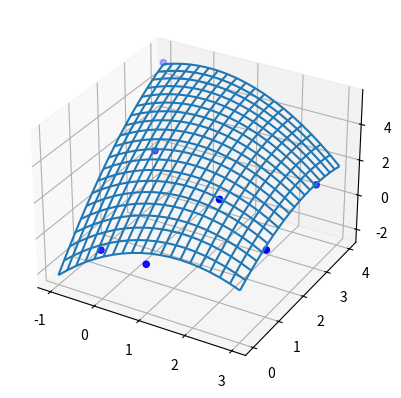

This chart was generated by the following Python code:
import numpy as np
from mpl_toolkits.mplot3d import Axes3D
import matplotlib.pyplot as plt
from matplotlib import collections  as mc

def least_squares(A, B):
    # Solves LS problem A*v = B
    v = np.linalg.solve(np.transpose(A) @ A,
                        np.transpose(A) @ B)
    return v

# ------------------------------------------
    

# 3D quadratic regression problem

# Data
Data = np.array([[0,0,0],
                 [1,0,0],
                 [0,2,3],
                 [2,1,3],
                 [3,1,1],
                 [-1,4,5],
                 [3,3,2]])

X, Y, Z = np.transpose(Data)
num_points = Data.shape[0]
ones = np.ones(num_points)

# Plot data
fig = plt.figure()
ax = fig.add_subplot(111, projection='3d')
ax.scatter(X, Y, Z, c='b', marker='o')

# Solve LS problem
A = np.transpose(np.array((ones, X, Y, X**2, Y**2, X*Y)))

v = least_squares(A, Z)
a_calc, b_calc, c_calc, d_calc, e_calc, f_calc = v

# Show result
xmin = np.min(X)
xmax = np.max(X)
ymin = np.min(Y)
ymax = np.max(Y)
X, Y = np.meshgrid(np.linspace(xmin,xmax,20), np.linspace(ymin,ymax,20))
Z = a_calc + b_calc*X + c_calc*Y + d_calc*X**2 + e_calc*Y**2 + f_calc*X*Y
ax.plot_wireframe(X, Y, Z)
plt.show()